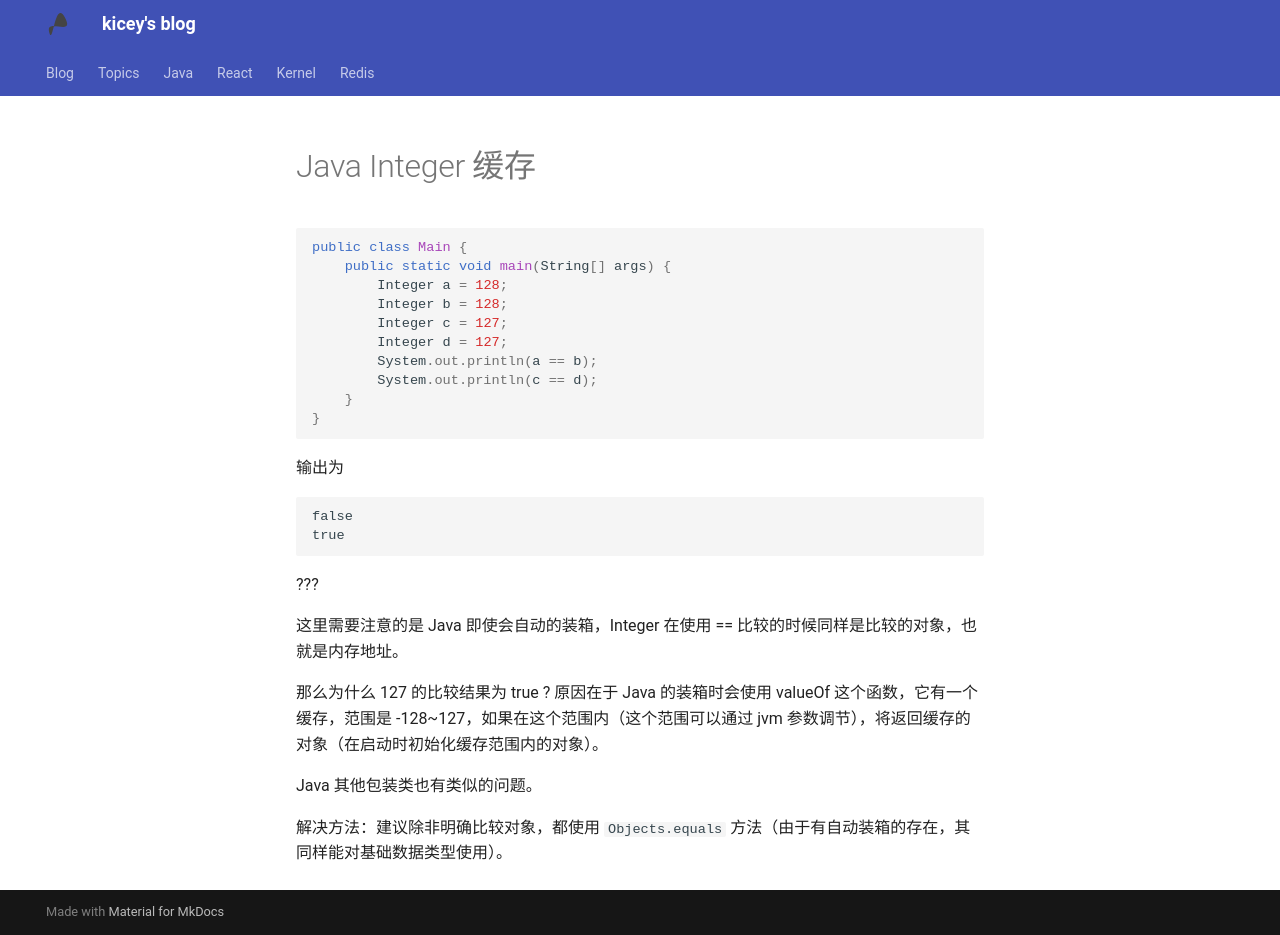

repository: Kicey/kicey.github.io · page: java/java Integer 缓存/index.html · generator: mkdocs

# Java Integer 缓存

```java
public class Main {
    public static void main(String[] args) {
        Integer a = 128;
        Integer b = 128;
        Integer c = 127;
        Integer d = 127;
        System.out.println(a == b);
        System.out.println(c == d);
    }
}
```

输出为

```txt
false
true
```

???

这里需要注意的是 Java 即使会自动的装箱，Integer 在使用 == 比较的时候同样是比较的对象，也就是内存地址。

那么为什么 127 的比较结果为 true ? 原因在于 Java 的装箱时会使用 valueOf 这个函数，它有一个缓存，范围是 -128~127，如果在这个范围内（这个范围可以通过 jvm 参数调节），将返回缓存的对象（在启动时初始化缓存范围内的对象）。

Java 其他包装类也有类似的问题。

解决方法：建议除非明确比较对象，都使用 `Objects.equals` 方法（由于有自动装箱的存在，其同样能对基础数据类型使用）。
